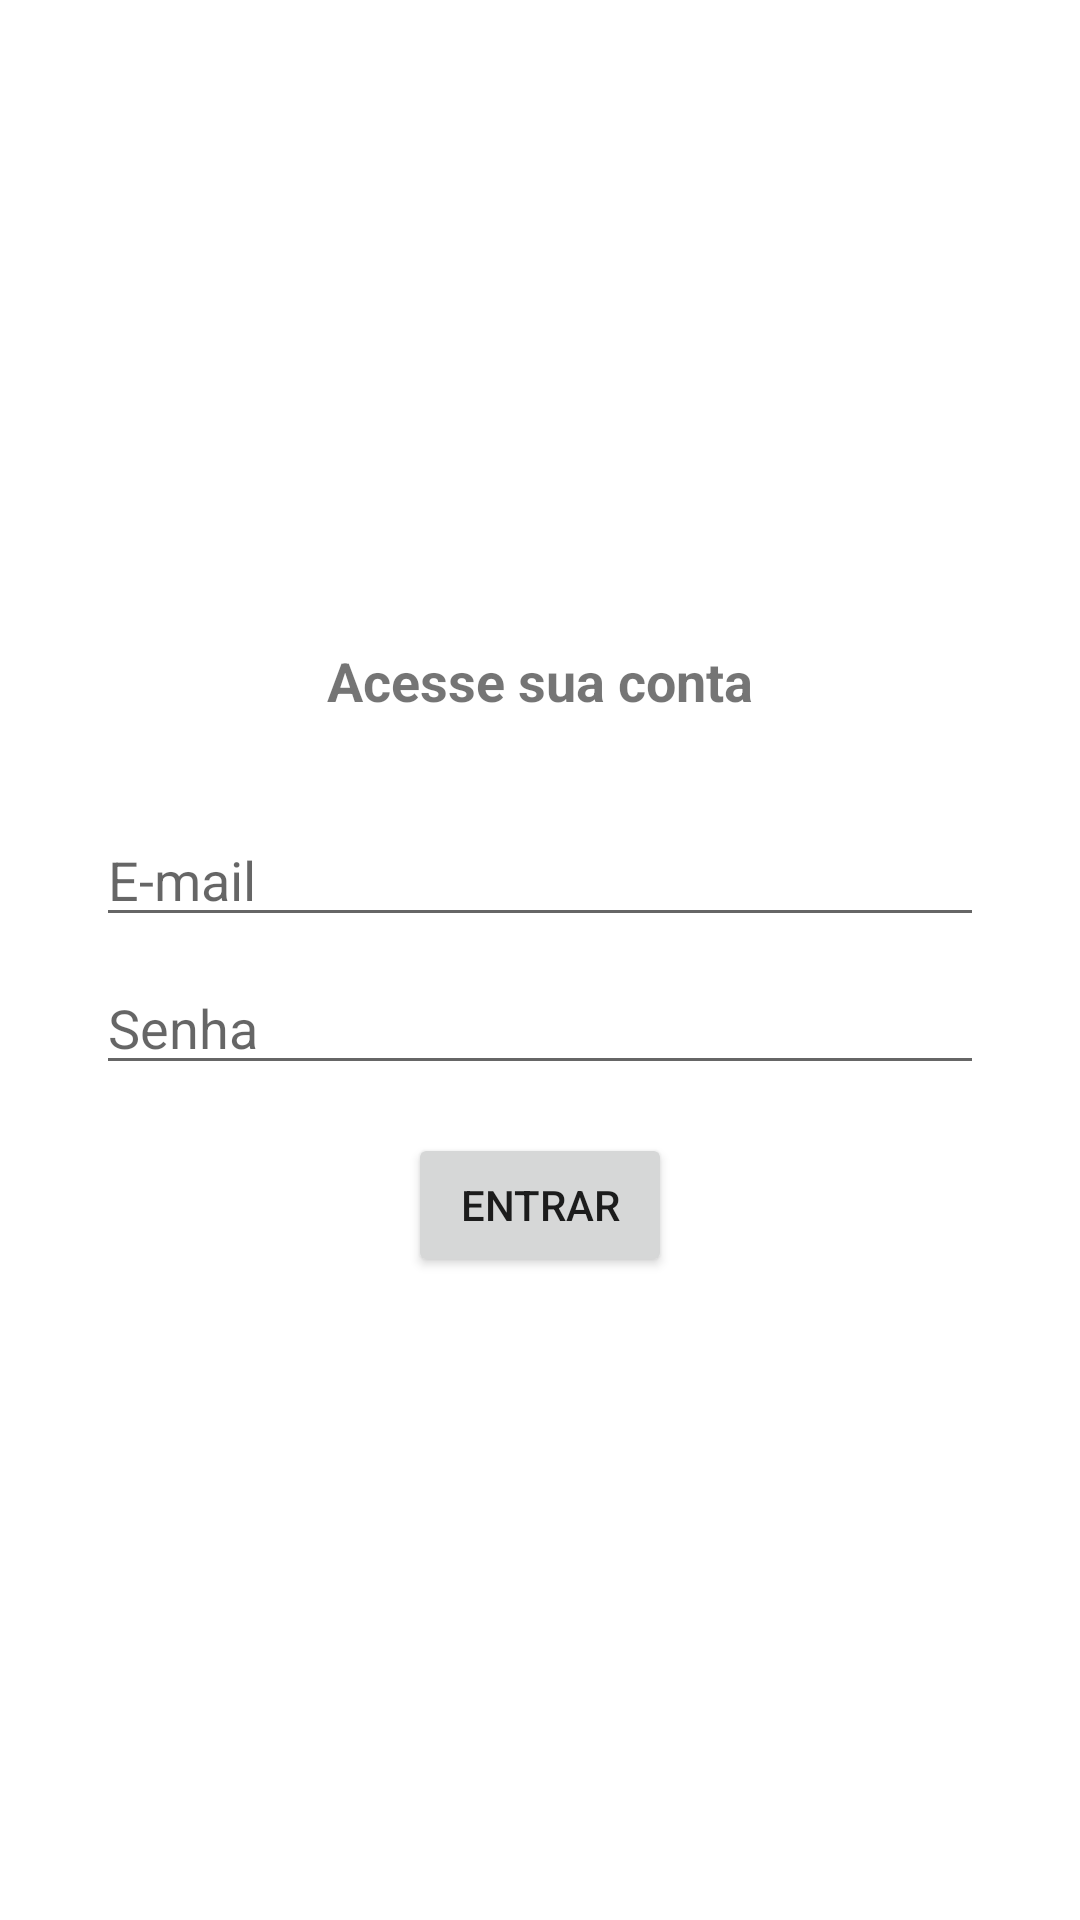

Produce the Android XML layout that renders to this screen, including the resource entries it uses.
<!-- AndroidManifest.xml: application theme Theme.CalculadoraDeInvestimentos -->
<!-- res/layout/activity_login.xml -->
<?xml version="1.0" encoding="utf-8"?>
<androidx.constraintlayout.widget.ConstraintLayout xmlns:android="http://schemas.android.com/apk/res/android"
    xmlns:app="http://schemas.android.com/apk/res-auto"
    xmlns:tools="http://schemas.android.com/tools"
    android:layout_width="match_parent"
    android:layout_height="match_parent"
    tools:context=".LoginActivity">



    <Button
        android:id="@+id/buttonEntrar"
        android:layout_width="wrap_content"
        android:layout_height="wrap_content"
        android:text="Entrar"
        app:layout_constraintBottom_toBottomOf="parent"
        app:layout_constraintEnd_toEndOf="parent"
        app:layout_constraintStart_toStartOf="parent"
        app:layout_constraintTop_toBottomOf="@+id/editSenha" />

    <EditText
        android:id="@+id/editSenha"
        android:layout_width="0dp"
        android:layout_height="wrap_content"
        android:layout_marginStart="32dp"
        android:layout_marginLeft="32dp"
        android:layout_marginEnd="32dp"
        android:layout_marginRight="32dp"
        android:layout_marginBottom="16dp"
        android:drawableLeft="@drawable/ic_cadeado_cinza"
        android:drawablePadding="5dp"
        android:ems="10"
        android:hint="Senha"
        android:inputType="textPassword"
        app:layout_constraintBottom_toTopOf="@+id/buttonEntrar"
        app:layout_constraintEnd_toEndOf="parent"
        app:layout_constraintStart_toStartOf="parent"
        app:layout_constraintTop_toBottomOf="@+id/editEmail" />

    <EditText
        android:id="@+id/editEmail"
        android:layout_width="0dp"
        android:layout_height="wrap_content"
        android:layout_marginStart="32dp"
        android:layout_marginLeft="32dp"
        android:layout_marginEnd="32dp"
        android:layout_marginRight="32dp"
        android:layout_marginBottom="8dp"
        android:drawableLeft="@drawable/ic_email_cinza"
        android:drawablePadding="9dp"
        android:ems="10"
        android:hint="E-mail"
        android:inputType="textEmailAddress"
        app:layout_constraintBottom_toTopOf="@+id/editSenha"
        app:layout_constraintEnd_toEndOf="parent"
        app:layout_constraintStart_toStartOf="parent"
        app:layout_constraintTop_toBottomOf="@+id/textView8" />

    <TextView
        android:id="@+id/textView8"
        android:layout_width="wrap_content"
        android:layout_height="wrap_content"
        android:layout_marginBottom="32dp"
        android:gravity="center"
        android:text="Acesse sua conta"
        android:textSize="18sp"
        android:textStyle="bold"
        app:layout_constraintBottom_toTopOf="@+id/editEmail"
        app:layout_constraintEnd_toEndOf="parent"
        app:layout_constraintStart_toStartOf="parent"
        app:layout_constraintTop_toTopOf="parent"
        app:layout_constraintVertical_chainStyle="packed" />
</androidx.constraintlayout.widget.ConstraintLayout>
<!-- resources referenced by this layout -->
<resources>
  <style name="Theme.CalculadoraDeInvestimentos" parent="Theme.MaterialComponents.DayNight.NoActionBar">
          
          <item name="colorPrimary">@color/colorPrimary</item>
          <item name="colorPrimaryVariant">@color/colorPrimaryDark</item>
          <item name="colorOnPrimary">@color/white</item>
          
          <item name="colorSecondary">@color/teal_200</item>
          <item name="colorSecondaryVariant">@color/teal_700</item>
          <item name="colorOnSecondary">@color/black</item>
          
          <item name="android:statusBarColor" tools:targetApi="l">?attr/colorPrimaryVariant</item>
          
      </style>
  <color name="white">#FFFFFFFF</color>
  <color name="teal_200">#FF03DAC5</color>
  <color name="teal_700">#FF018786</color>
  <color name="black">#FF000000</color>
  <!-- not gathered from this repository: default colours our renderer supplied (Android Studio template values) -->
  <color name="colorPrimary">#FF6200EE</color>
  <color name="colorPrimaryDark">#FF3700B3</color>
</resources>
